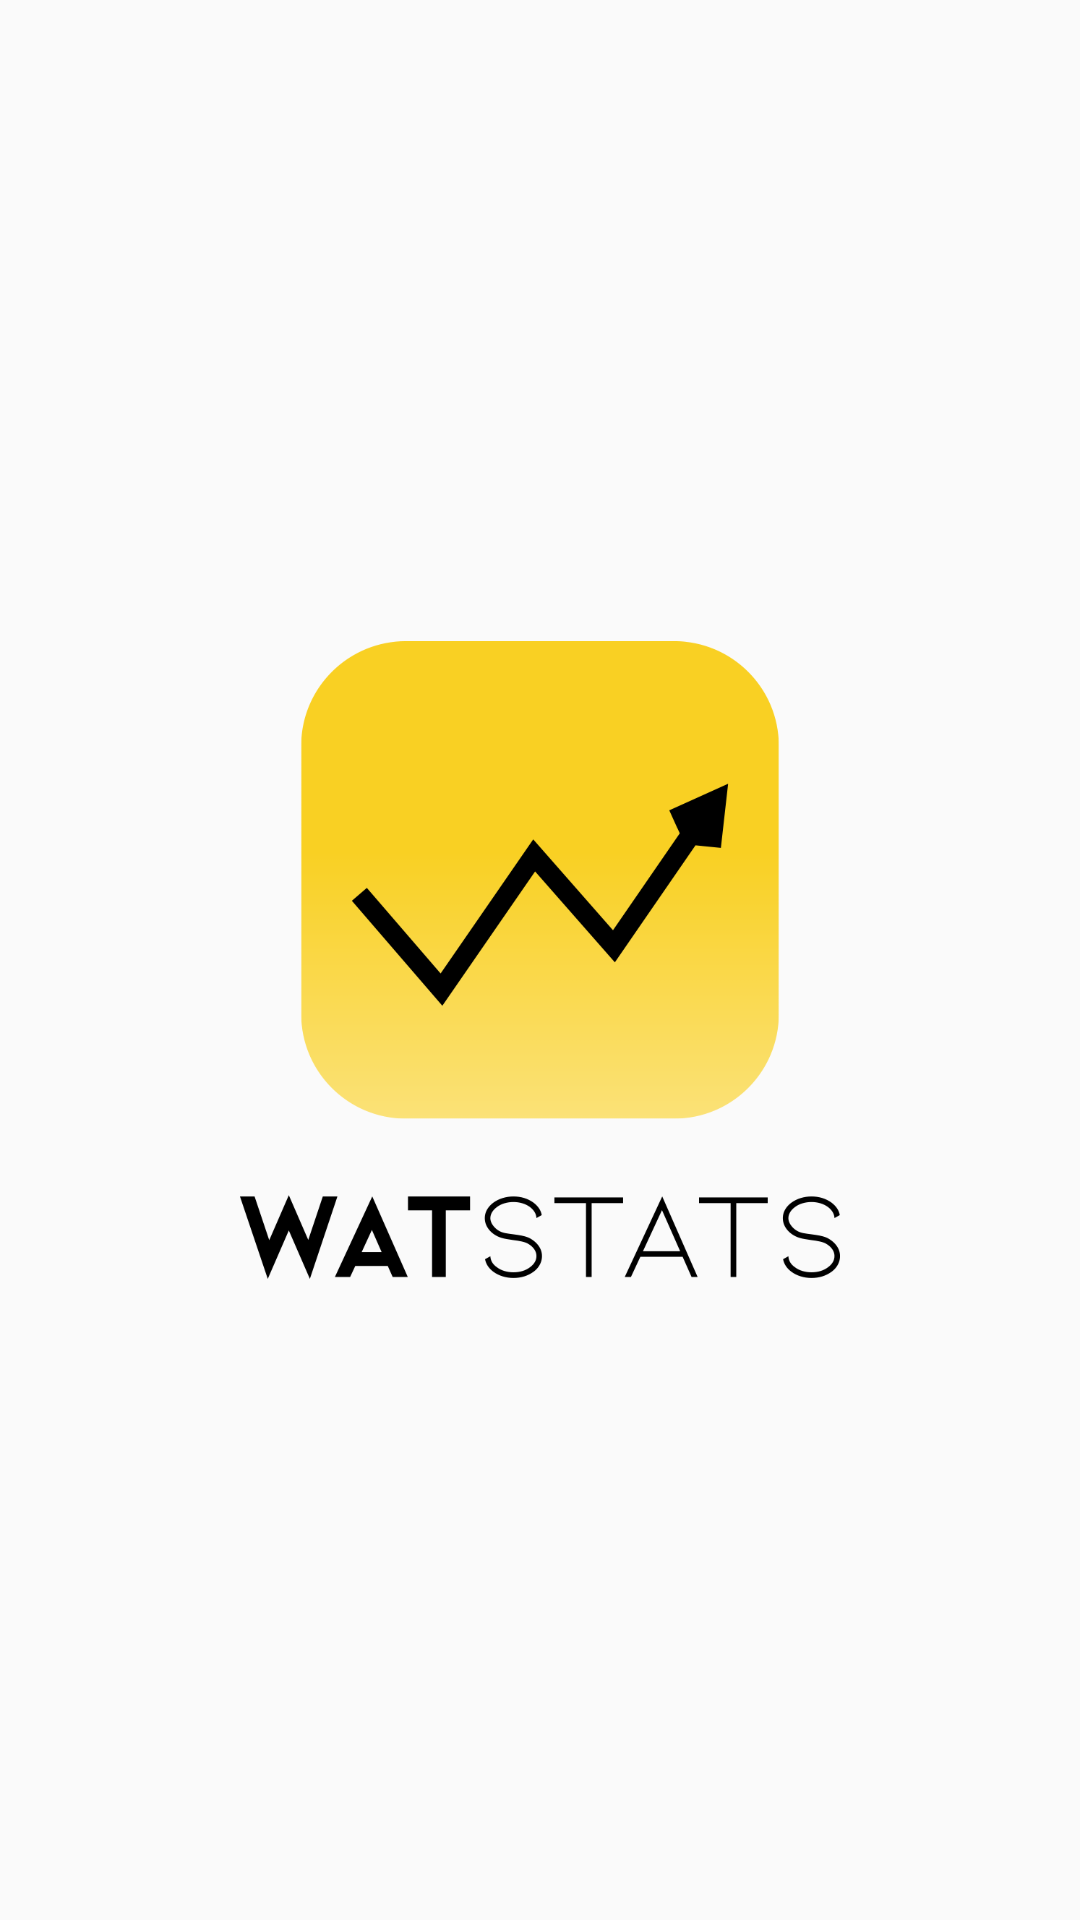

The Android layout XML behind this screen, and the referenced resources:
<!-- AndroidManifest.xml: application theme AppTheme -->
<!-- res/layout/activity_splash.xml -->
<?xml version="1.0" encoding="utf-8"?>
<androidx.constraintlayout.widget.ConstraintLayout
    xmlns:android="http://schemas.android.com/apk/res/android"
    xmlns:app="http://schemas.android.com/apk/res-auto"
    android:layout_width="match_parent"
    android:layout_height="match_parent">

    <ImageView
        android:id="@+id/imageView"
        android:layout_width="200dp"
        android:layout_height="wrap_content"
        app:layout_constraintBottom_toBottomOf="parent"
        app:layout_constraintEnd_toEndOf="parent"
        app:layout_constraintStart_toStartOf="parent"
        app:layout_constraintTop_toTopOf="parent"
        app:srcCompat="@drawable/watstats_logo" />
</androidx.constraintlayout.widget.ConstraintLayout>
<!-- resources referenced by this layout -->
<resources>
  <!-- drawable watstats_logo: png bitmap (drawable, 41803 bytes) -->
  <style name="AppTheme" parent="Theme.AppCompat.Light.NoActionBar">
          
          <item name="colorPrimary">@color/colorPrimary</item>
          <item name="colorPrimaryDark">@color/colorPrimaryDark</item>
          <item name="colorAccent">@color/colorAccent</item>
      </style>
  <color name="colorPrimary">#1F5BF3</color>
  <color name="colorPrimaryDark">#0947E8</color>
  <color name="colorAccent">#00A5FF</color>
</resources>
